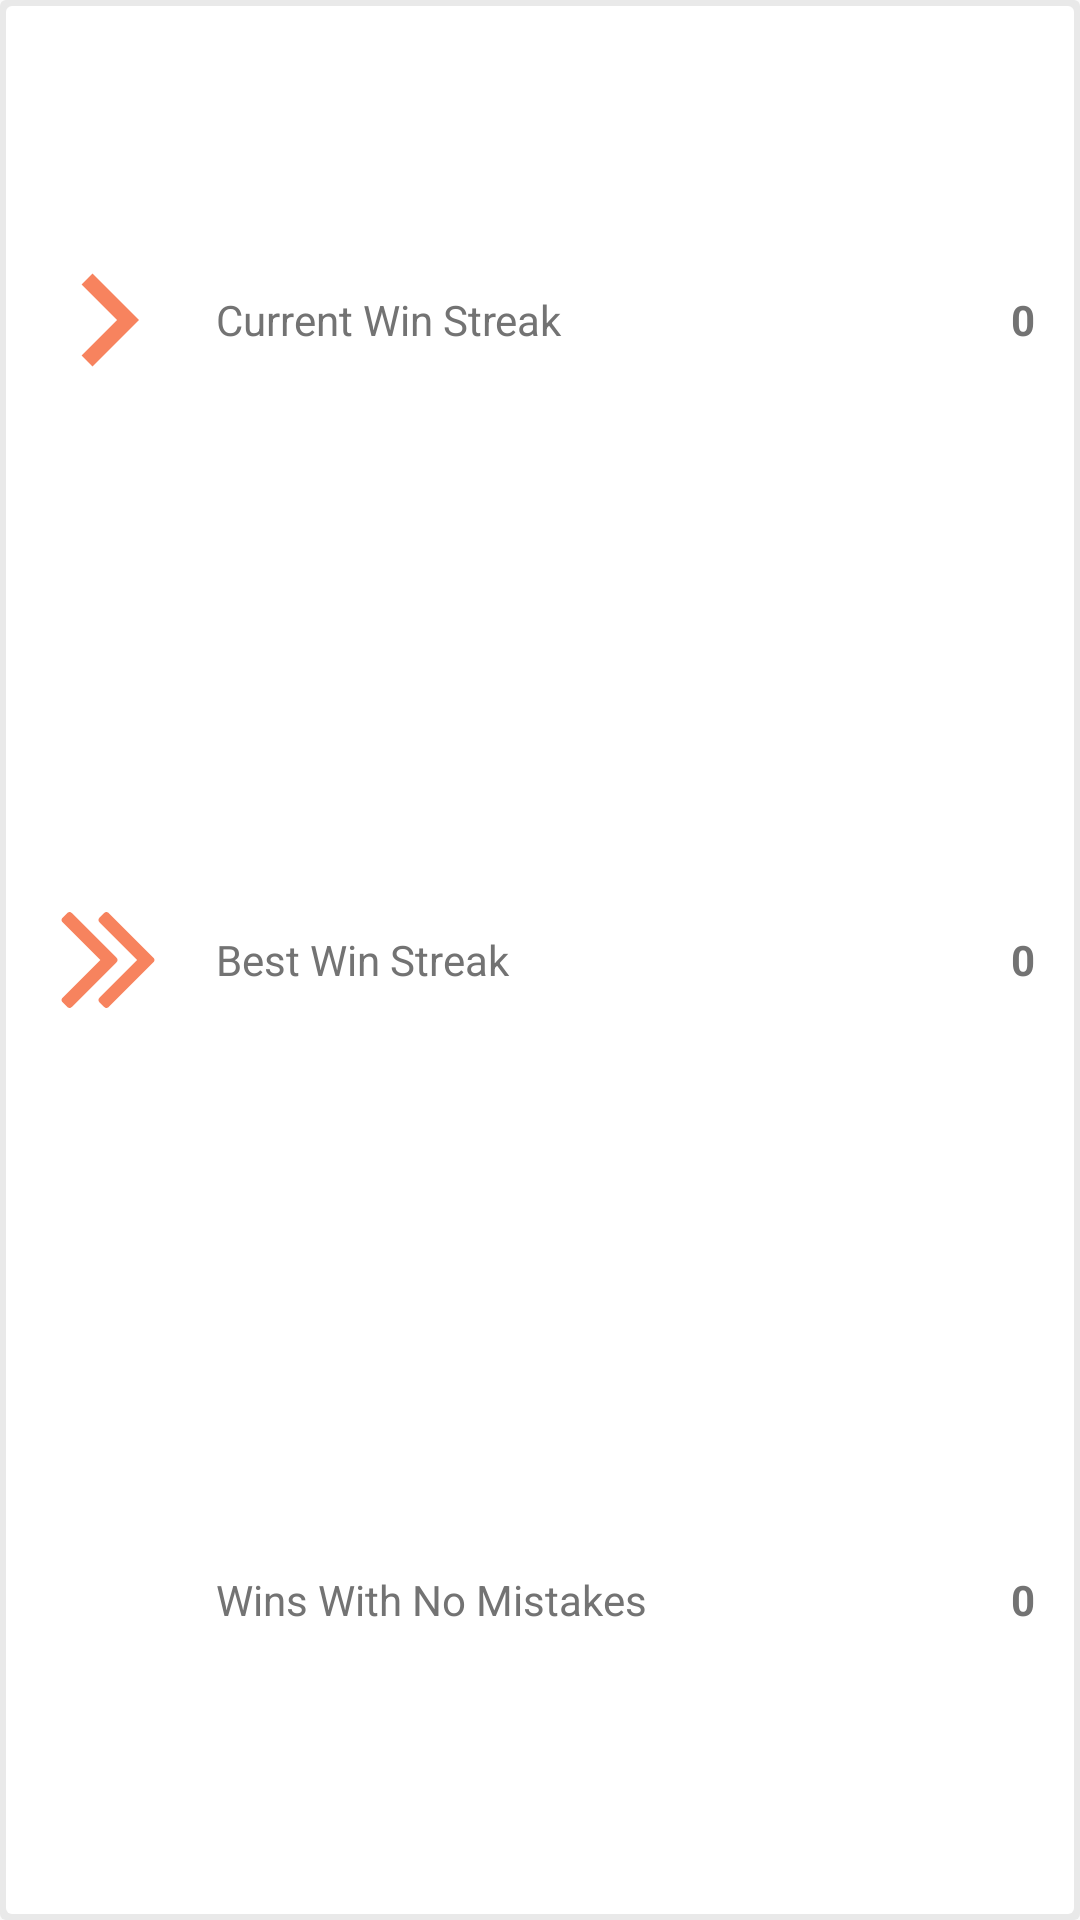

Android layout source for this screen:
<!-- AndroidManifest.xml: application theme AppThemeLight.NoActionBar -->
<!-- res/layout/streak_layout.xml -->
<?xml version="1.0" encoding="utf-8"?>
<LinearLayout xmlns:android="http://schemas.android.com/apk/res/android"
    xmlns:app="http://schemas.android.com/apk/res-auto"
    android:orientation="vertical"
    android:layout_width="match_parent"
    android:layout_height="206.25dp"
    android:layout_margin="10dp"
    android:background="@drawable/shadow_background">

    <LinearLayout
        android:layout_width="match_parent"
        android:layout_height="0dp"
        android:layout_weight="1"
        android:orientation="horizontal"
        android:weightSum="1">
        <ImageView
            android:layout_width="0dp"
            android:layout_height="match_parent"
            android:layout_weight="0.2"
            android:padding="5dp"
            android:src="@drawable/ic_current_streak"/>
        <TextView
            android:layout_width="0dp"
            android:layout_height="match_parent"
            android:layout_weight="0.4"
            android:gravity="center|start"
            android:textColor="?attr/colorMainPageText"
            android:text="Current Win Streak"
            />
        <TextView
            android:id="@+id/current_win_stat"
            android:layout_width="0dp"
            android:layout_height="match_parent"
            android:layout_weight="0.4"
            android:gravity="end|center"
            android:text="0"
            android:textStyle="bold"
            android:textColor="?attr/colorMainPageText"
            android:padding="15dp"/>

    </LinearLayout>
    <LinearLayout
        android:layout_width="match_parent"
        android:layout_height="0dp"
        android:layout_weight="1"
        android:orientation="horizontal"
        android:weightSum="1">
        <ImageView
            android:layout_width="0dp"
            android:layout_height="match_parent"
            android:layout_weight="0.2"
            android:padding="20dp"
            android:src="@drawable/ic_best_streak" />
        <TextView
            android:layout_width="0dp"
            android:layout_height="match_parent"
            android:layout_weight="0.4"
            android:gravity="center|start"
            android:textColor="?attr/colorMainPageText"
            android:text="Best Win Streak"
            />
        <TextView
            android:id="@+id/best_win_stat"
            android:layout_width="0dp"
            android:layout_height="match_parent"
            android:layout_weight="0.4"
            android:gravity="end|center"
            android:text="0"
            android:textStyle="bold"
            android:textColor="?attr/colorMainPageText"
            android:padding="15dp"/>

    </LinearLayout>

    <LinearLayout
        android:layout_width="match_parent"
        android:layout_height="0dp"
        android:layout_weight="1"
        android:orientation="horizontal"
        android:weightSum="1">
        <ImageView
            android:layout_width="0dp"
            android:layout_height="match_parent"
            android:layout_weight="0.2"
            android:padding="20dp"
            android:src="@drawable/ic_wins_with_no_mistakes" />
        <TextView
            android:layout_width="0dp"
            android:layout_height="match_parent"
            android:layout_weight="0.4"
            android:gravity="center|start"
            android:textColor="?attr/colorMainPageText"
            android:text="Wins With No Mistakes"
            />
        <TextView
            android:id="@+id/wins_no_mistakes_stat"
            android:layout_width="0dp"
            android:layout_height="match_parent"
            android:layout_weight="0.4"
            android:gravity="end|center"
            android:text="0"
            android:textStyle="bold"
            android:textColor="?attr/colorMainPageText"
            android:padding="15dp"/>

    </LinearLayout>
</LinearLayout>
<!-- resources referenced by this layout -->
<resources>
  <!-- drawable ic_best_streak (drawable) -->
  <vector android:height="285dp" android:viewportHeight="284.936"
      android:viewportWidth="284.936" android:width="285dp" xmlns:android="http://schemas.android.com/apk/res/android">
      <path android:fillColor="#F7835E" android:pathData="M277.515,135.9L144.464,2.857C142.565,0.955 140.375,0 137.9,0c-2.472,0 -4.659,0.955 -6.562,2.857l-14.277,14.275c-1.903,1.903 -2.853,4.089 -2.853,6.567c0,2.478 0.95,4.664 2.853,6.567l112.207,112.204L117.062,254.677c-1.903,1.903 -2.853,4.093 -2.853,6.564c0,2.477 0.95,4.667 2.853,6.57l14.277,14.271c1.902,1.905 4.089,2.854 6.562,2.854c2.478,0 4.665,-0.951 6.563,-2.854l133.051,-133.044c1.902,-1.902 2.851,-4.093 2.851,-6.567S279.417,137.807 277.515,135.9z"/>
      <path android:fillColor="#F7835E" android:pathData="M170.732,142.471c0,-2.474 -0.947,-4.665 -2.857,-6.571L34.833,2.857C32.931,0.955 30.741,0 28.267,0s-4.665,0.955 -6.567,2.857L7.426,17.133C5.52,19.036 4.57,21.222 4.57,23.7c0,2.478 0.95,4.664 2.856,6.567L119.63,142.471L7.426,254.677c-1.906,1.903 -2.856,4.093 -2.856,6.564c0,2.477 0.95,4.667 2.856,6.57l14.273,14.271c1.903,1.905 4.093,2.854 6.567,2.854s4.664,-0.951 6.567,-2.854l133.042,-133.044C169.785,147.136 170.732,144.945 170.732,142.471z"/>
  </vector>
  <!-- drawable ic_current_streak (drawable) -->
  <vector android:height="24dp" android:tint="#F7835E"
      android:viewportHeight="24.0" android:viewportWidth="24.0"
      android:width="24dp" xmlns:android="http://schemas.android.com/apk/res/android">
      <path android:fillColor="#FF000000" android:pathData="M10,6L8.59,7.41 13.17,12l-4.58,4.59L10,18l6,-6z"/>
  </vector>
  <!-- drawable shadow_background (drawable) -->
  <?xml version="1.0" encoding="utf-8"?>
  <layer-list xmlns:android="http://schemas.android.com/apk/res/android">
      <item>
          <shape android:shape="rectangle">
              <solid android:color="?colorButtonMainPage"/>
              <corners android:radius="2dp" />
          </shape>
      </item>
  
      <item
          android:left="2dp"
          android:right="2dp"
          android:top="2dp"
          android:bottom="2dp">
          <shape android:shape="rectangle">
              <solid android:color="?colorSecondary"/>
              <corners android:radius="2dp" />
          </shape>
      </item>
  </layer-list>
  <style name="AppThemeLight.NoActionBar">
      <item name="windowActionBar">false</item>
      <item name="windowNoTitle">true</item>
    </style>
</resources>
